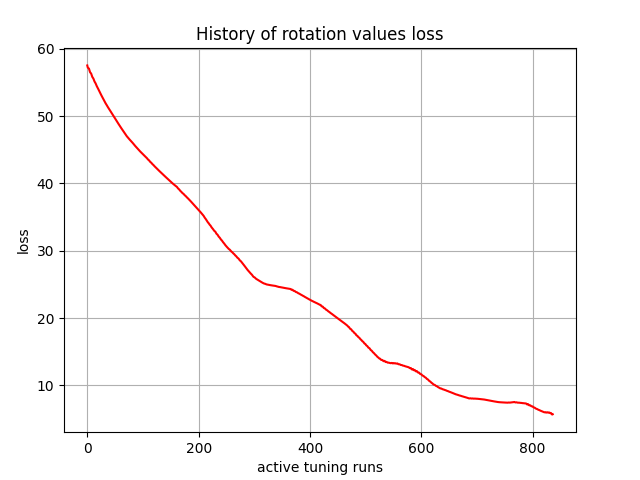

The file beside this chart, header and first rows:
, 0
0, 57.53
1, 57.2
2, 57.14
3, 57.07
4, 56.8
5, 56.53
6, 56.43
7, 56.33
8, 56.08
9, 55.84
10, 55.71
11, 55.58
12, 55.36
13, 55.15
14, 55.01
15, 54.87
16, 54.67
17, 54.48
18, 54.32
19, 54.17
20, 53.99
21, 53.81
22, 53.65
23, 53.5
24, 53.32
25, 53.14
26, 52.99
27, 52.83
28, 52.66
29, 52.5
30, 52.35
31, 52.2
32, 52.03
33, 51.9
34, 51.78
35, 51.63
36, 51.48
37, 51.35
38, 51.22
39, 51.09
40, 50.95
41, 50.82
42, 50.7
43, 50.57
44, 50.44
45, 50.31
46, 50.19
47, 50.07
48, 49.93
49, 49.78
50, 49.66
51, 49.53
52, 49.39
53, 49.25
54, 49.13
55, 49
56, 48.86
57, 48.73
58, 48.61
59, 48.48
... 777 more rows
